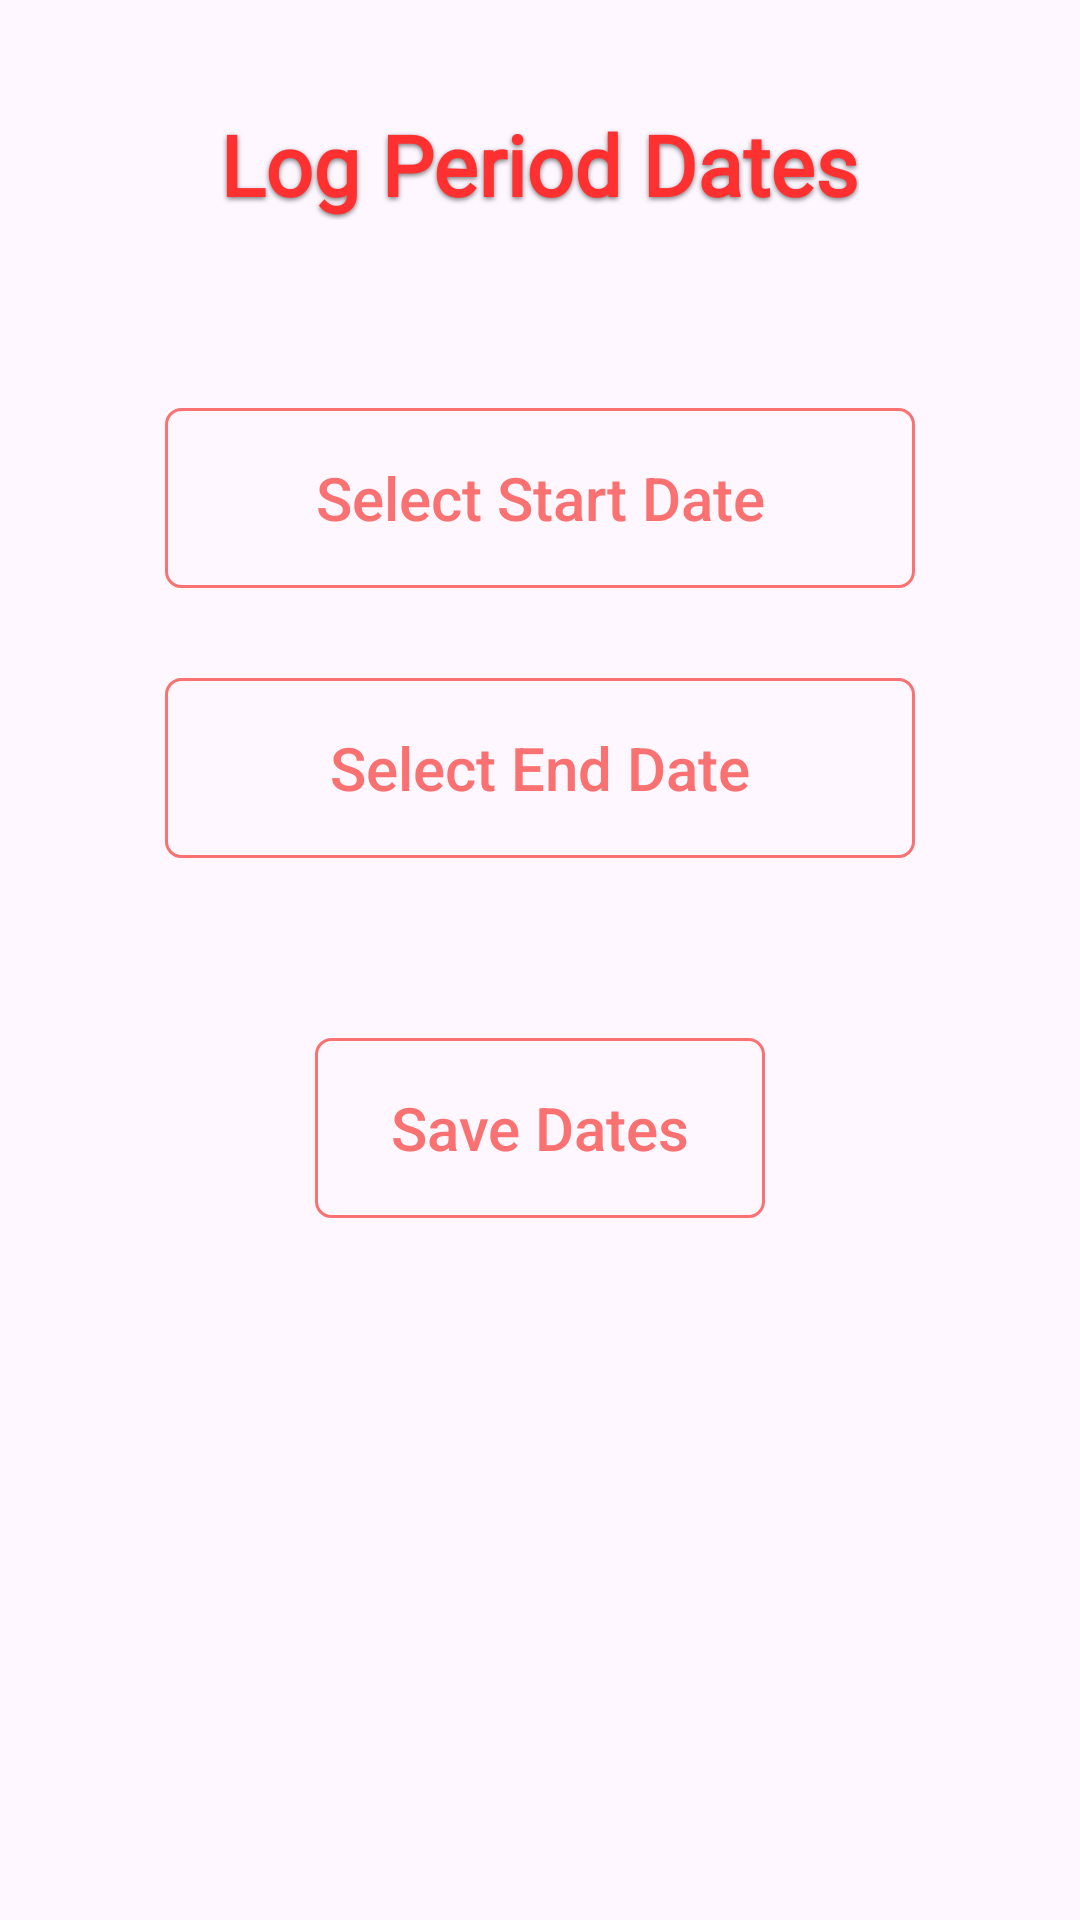

The Android layout XML behind this screen, and the referenced resources:
<!-- AndroidManifest.xml: application theme Theme.JavaBiometric -->
<!-- res/layout/activity_period_calendar.xml -->
<?xml version="1.0" encoding="utf-8"?>
<RelativeLayout xmlns:android="http://schemas.android.com/apk/res/android"
    android:layout_width="match_parent"
    android:layout_height="match_parent"
    android:padding="16dp"
    android:layout_marginTop="70dp">

    <TextView
        android:layout_width="wrap_content"
        android:layout_height="wrap_content"
        android:text="Log Period Dates"
        android:layout_centerHorizontal="true"
        android:layout_marginTop="20dp"
        android:textSize="28sp"
        android:textStyle="bold"
        android:textAlignment="center"
        android:textColor="#FF3030"
        android:fontFamily="@font/roboto_bold"
        android:layout_marginBottom="30dp"
        android:shadowColor="#80000000"
        android:shadowDx="0"
        android:shadowDy="2"
        android:shadowRadius="4" />

    <androidx.appcompat.widget.AppCompatButton
        android:id="@+id/btnStartDate"
        android:layout_centerHorizontal="true"
        android:layout_width="250dp"
        android:layout_height="60dp"
        android:layout_gravity="center"
        android:textAllCaps="false"
        android:textSize="20sp"
        android:textColor="#FA7171"
        android:background="@drawable/custom_button3"
        android:text="Select Start Date"
        android:layout_marginTop="120dp"/>

    <androidx.appcompat.widget.AppCompatButton
        android:id="@+id/btnEndDate"
        android:layout_centerHorizontal="true"
        android:layout_centerVertical="true"
        android:layout_width="250dp"
        android:layout_height="60dp"
        android:layout_gravity="center"
        android:textAllCaps="false"
        android:textSize="20sp"
        android:textColor="#FA7171"
        android:background="@drawable/custom_button3"
        android:layout_below="@id/btnStartDate"
        android:layout_marginTop="30dp"
        android:text="Select End Date" />

    <androidx.appcompat.widget.AppCompatButton
        android:id="@+id/btnSaveDates"
        android:layout_centerHorizontal="true"
        android:layout_centerVertical="true"
        android:layout_width="150dp"
        android:layout_height="60dp"
        android:layout_gravity="center"
        android:textAllCaps="false"
        android:textSize="20sp"
        android:textColor="#FA7171"
        android:background="@drawable/custom_button3"
        android:text="Save Dates"
        android:layout_below="@+id/btnEndDate"
        android:layout_marginTop="60dp"/>


</RelativeLayout>
<!-- resources referenced by this layout -->
<resources>
  <!-- drawable custom_button3 (drawable) -->
  <?xml version="1.0" encoding="utf-8"?>
  <shape xmlns:android="http://schemas.android.com/apk/res/android" android:shape="rectangle">
  
      <stroke android:color="#FA7171" android:width="1dp"/>
      <corners android:radius="5dp"/>
  
  </shape>
  <style name="Theme.JavaBiometric" parent="Base.Theme.JavaBiometric">
          <item name="android:windowTranslucentNavigation">true</item>
      </style>
  <style name="Base.Theme.JavaBiometric" parent="Theme.Material3.DayNight.NoActionBar">
          
          
          <item name="android:statusBarColor">@color/purple_500</item>
          <item name="android:windowLightStatusBar">true</item>
      </style>
  <color name="purple_500">#FF6200EE</color>
</resources>
